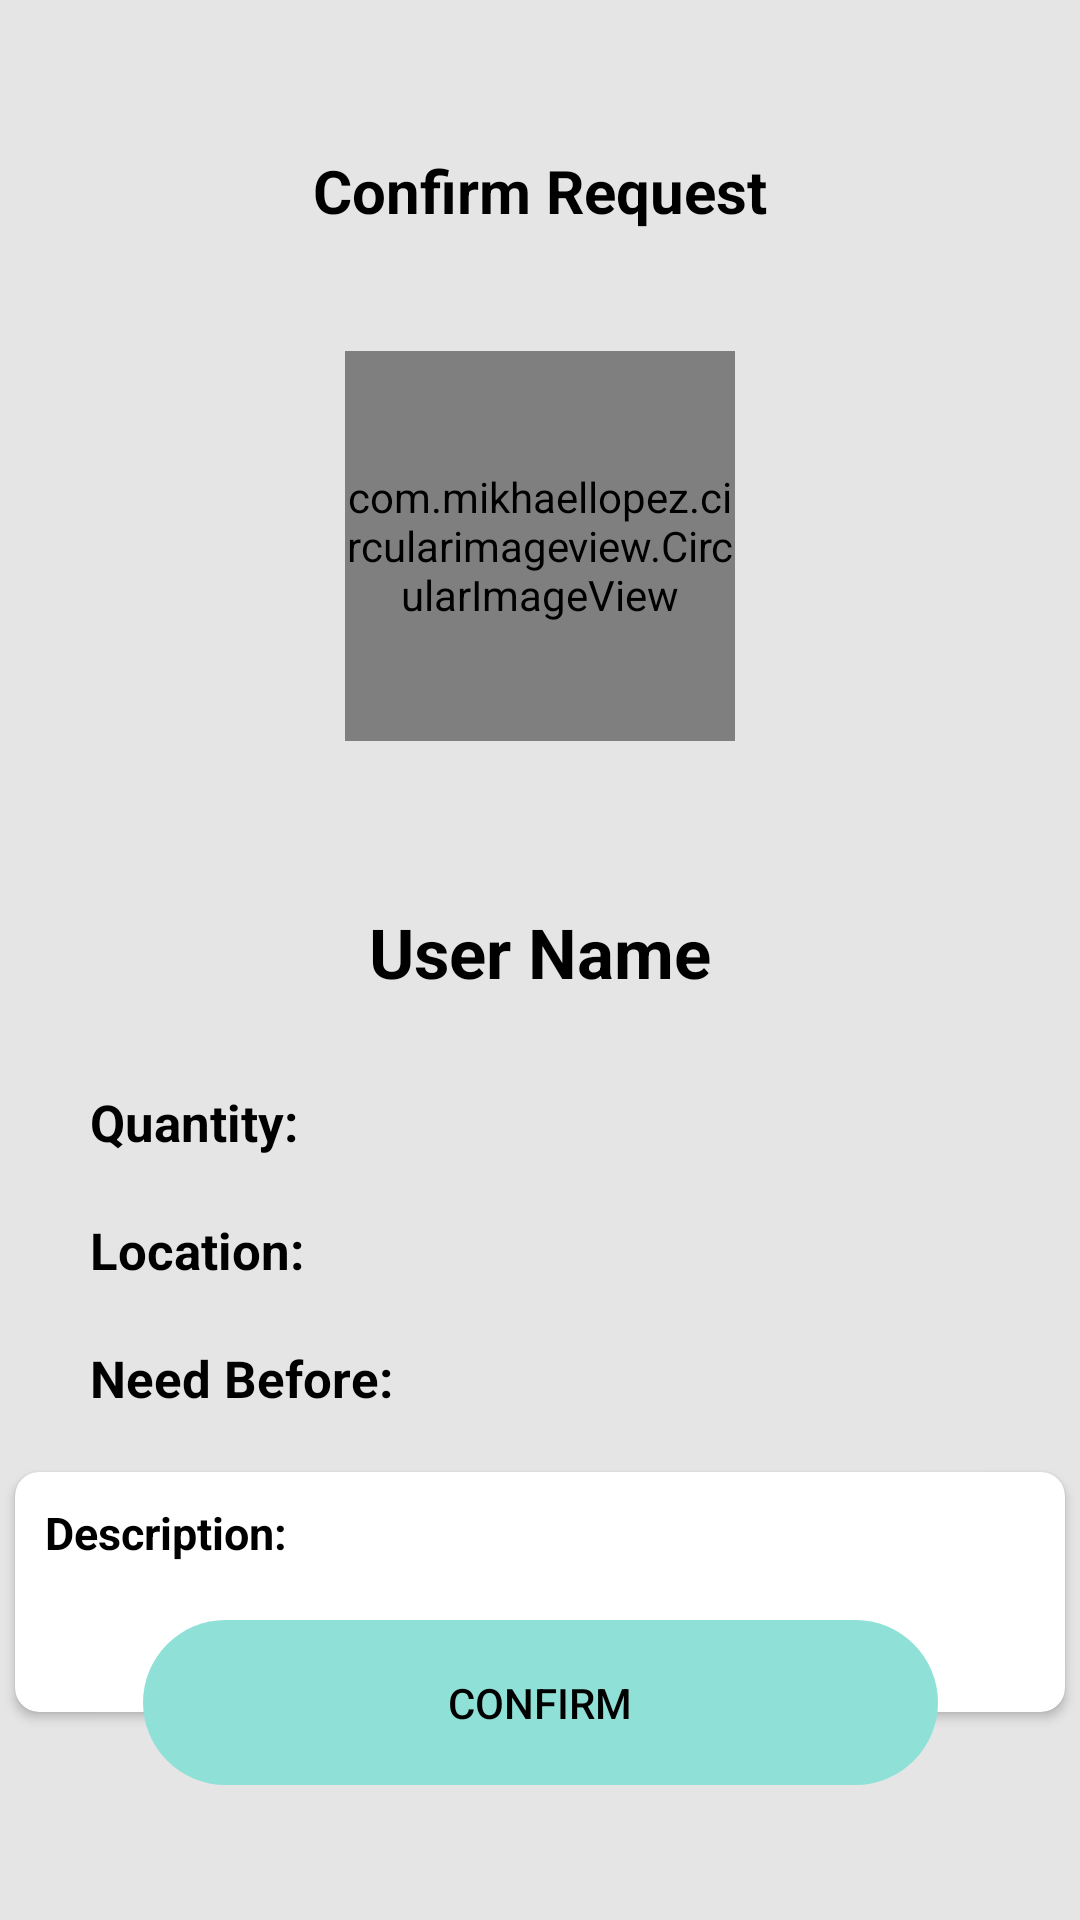

The Android layout XML behind this screen, and the referenced resources:
<!-- AndroidManifest.xml: application theme Theme.Foodonate -->
<!-- res/layout/fragment_confirm_request.xml -->
<?xml version="1.0" encoding="utf-8"?>
<layout xmlns:android="http://schemas.android.com/apk/res/android"
    xmlns:app="http://schemas.android.com/apk/res-auto"
    xmlns:tools="http://schemas.android.com/tools"
    tools:context=".fragment.ConfirmRequestFragment">

    
    
    
    
    

    <androidx.constraintlayout.widget.ConstraintLayout
        android:layout_width="match_parent"
        android:layout_height="match_parent"
        android:background="@color/backgroundColour">

        <androidx.cardview.widget.CardView
            android:layout_width="350dp"
            android:layout_height="80dp"
            android:layout_margin="20dp"
            android:elevation="10dp"
            app:cardCornerRadius="8dp"

            app:layout_constraintEnd_toEndOf="parent"
            app:layout_constraintStart_toStartOf="parent"
            app:layout_constraintTop_toBottomOf="@id/needBefore">

            <androidx.constraintlayout.widget.ConstraintLayout
                android:layout_width="match_parent"
                android:layout_height="match_parent"
                android:layout_margin="10dp"
                android:background="@color/white">

                <TextView
                    android:layout_width="wrap_content"
                    android:layout_height="wrap_content"
                    android:text="Description: "
                    android:textColor="@color/black"
                    android:textSize="15dp"
                    android:textStyle="bold"
                    app:layout_constraintStart_toStartOf="parent"
                    app:layout_constraintTop_toTopOf="parent" />

            </androidx.constraintlayout.widget.ConstraintLayout>

        </androidx.cardview.widget.CardView>

        <TextView
            android:id="@+id/profile"
            android:layout_width="wrap_content"
            android:layout_height="wrap_content"
            android:layout_marginTop="50dp"
            android:text="Confirm Request"
            android:textColor="@color/black"
            android:textSize="20dp"
            android:textStyle="bold"
            app:layout_constraintEnd_toEndOf="parent"
            app:layout_constraintStart_toStartOf="parent"
            app:layout_constraintTop_toTopOf="parent" />


        <com.mikhaellopez.circularimageview.CircularImageView
            android:id="@+id/profileImageView"
            android:layout_width="130dp"
            android:layout_height="130dp"
            android:layout_marginTop="40dp"
            android:background="@drawable/ic_circle"
            app:layout_constraintEnd_toEndOf="parent"
            app:layout_constraintStart_toStartOf="parent"
            app:layout_constraintTop_toBottomOf="@id/profile"/>

        
        
        
        
        
        
        
        
        
        

        <TextView
            android:id="@+id/profileName"
            android:layout_width="wrap_content"
            android:layout_height="wrap_content"
            android:layout_marginTop="55dp"
            android:text="User Name"
            android:textColor="@color/black"
            android:textSize="23dp"
            android:textStyle="bold"
            app:layout_constraintEnd_toEndOf="parent"
            app:layout_constraintStart_toStartOf="parent"
            app:layout_constraintTop_toBottomOf="@id/profileImageView" />

        <TextView
            android:id="@+id/tvQuantity"
            android:layout_width="wrap_content"
            android:layout_height="wrap_content"
            android:layout_marginStart="30dp"
            android:layout_marginTop="30dp"
            android:text="Quantity:"
            android:textColor="@color/black"
            android:textSize="17dp"
            android:textStyle="bold"
            app:layout_constraintStart_toStartOf="parent"
            app:layout_constraintTop_toBottomOf="@id/profileName" />

        <TextView
            android:id="@+id/tvLocation"
            android:layout_width="wrap_content"
            android:layout_height="wrap_content"
            android:layout_marginStart="30dp"
            android:layout_marginTop="20dp"
            android:text="Location:"
            android:textColor="@color/black"
            android:textSize="17dp"
            android:textStyle="bold"
            app:layout_constraintStart_toStartOf="parent"
            app:layout_constraintTop_toBottomOf="@id/tvQuantity" />

        <TextView
            android:id="@+id/needBefore"
            android:layout_width="wrap_content"
            android:layout_height="wrap_content"
            android:layout_marginStart="30dp"
            android:layout_marginTop="20dp"
            android:text="Need Before:"
            android:textColor="@color/black"
            android:textSize="17dp"
            android:textStyle="bold"
            app:layout_constraintStart_toStartOf="parent"
            app:layout_constraintTop_toBottomOf="@id/tvLocation" />

        <Button
            android:id="@+id/confirmBt"
            android:layout_width="wrap_content"
            android:layout_height="wrap_content"
            android:layout_marginBottom="45dp"
            android:background="@drawable/ic_cycvector"
            android:text="Confirm"
            android:textColor="@color/black"
            app:layout_constraintBottom_toBottomOf="parent"
            app:layout_constraintEnd_toEndOf="parent"
            app:layout_constraintStart_toStartOf="parent" />

        
        
        
        


    </androidx.constraintlayout.widget.ConstraintLayout>

</layout>
<!-- resources referenced by this layout -->
<resources>
  <color name="backgroundColour">#E5E5E5</color>
  <color name="black">#FF000000</color>
  <color name="white">#FFFFFFFF</color>
  <!-- drawable ic_circle (drawable) -->
  <?xml version="1.0" encoding="utf-8"?>
  <shape android:shape="oval" xmlns:android="http://schemas.android.com/apk/res/android">
      <solid android:color="#8FE1D7"></solid>
  </shape>
  <!-- drawable ic_cycvector (drawable) -->
  <vector xmlns:android="http://schemas.android.com/apk/res/android"
      android:width="265dp"
      android:height="55dp"
      android:viewportWidth="265"
      android:viewportHeight="55">
    <path
        android:pathData="M27.5,0L237.5,0A27.5,27.5 0,0 1,265 27.5L265,27.5A27.5,27.5 0,0 1,237.5 55L27.5,55A27.5,27.5 0,0 1,0 27.5L0,27.5A27.5,27.5 0,0 1,27.5 0z"
        android:fillColor="#8FE1D7"/>
  </vector>
  <string name="hello_blank_fragment">Hello blank fragment</string>
  <style name="Theme.Foodonate" parent="Theme.MaterialComponents.DayNight.NoActionBar">
          
          <item name="colorPrimary">#8FE1D7</item>
          <item name="colorPrimaryVariant">@color/purple_700</item>
          <item name="colorOnPrimary">@color/white</item>
          
          <item name="colorSecondary">@color/teal_200</item>
          <item name="colorSecondaryVariant">@color/teal_700</item>
          <item name="colorOnSecondary">@color/black</item>
          
          <item name="android:statusBarColor" tools:targetApi="l">?attr/colorPrimaryVariant</item>
          
      </style>
  <color name="purple_700">#FF3700B3</color>
  <color name="teal_200">#FF03DAC5</color>
  <color name="teal_700">#FF018786</color>
</resources>
